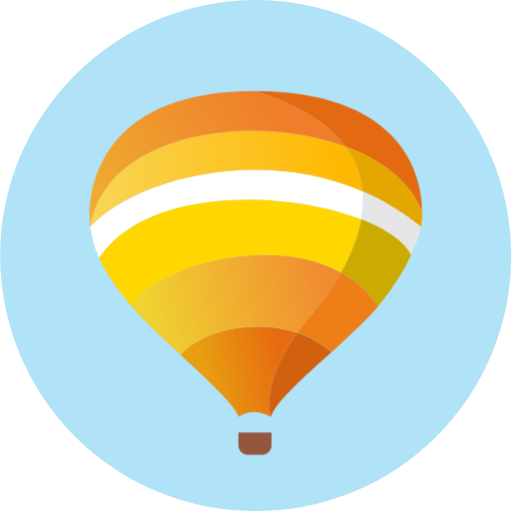
t = 0.00 s
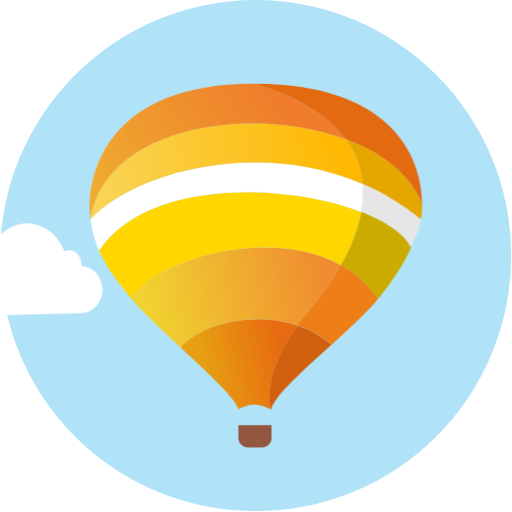
t = 0.97 s
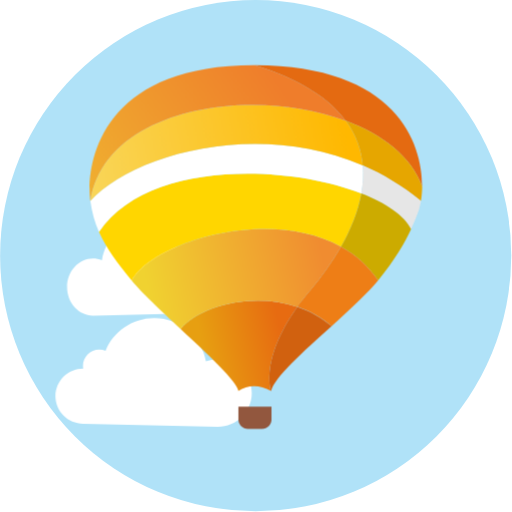
t = 1.98 s
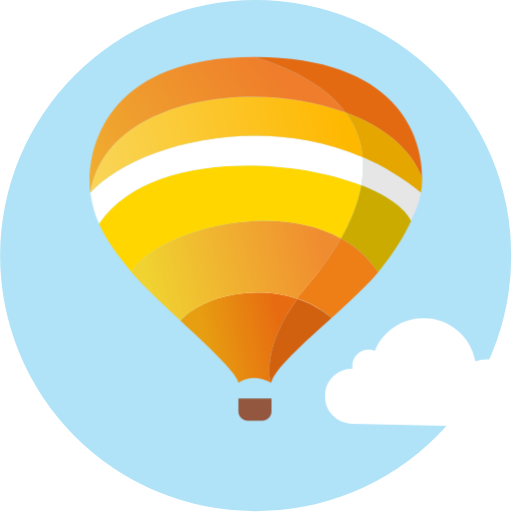
t = 3.00 s
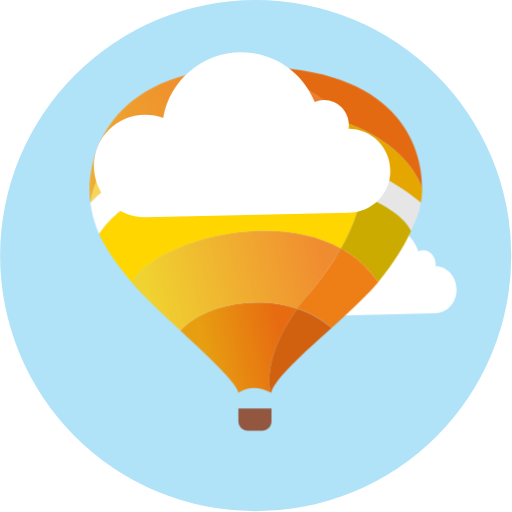
t = 4.13 s
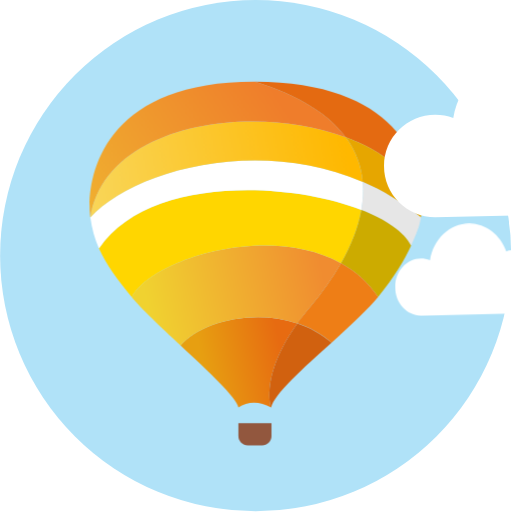
t = 4.91 s

The animated SVG that drew these frames (rendered in a browser with its animation timeline set to each time). Animation: 8 CSS @keyframes rules; one cycle of 6.00 s, repeats indefinitely.

<svg viewBox="0 0 601 601" fill="none" xmlns="http://www.w3.org/2000/svg" id="el_ej1HaiCFk">
<style>@-webkit-keyframes kf_el_62FKNEHWAo_an_r2foy9aNh{0%{-webkit-transform: translate(17.619800567626953px, 262.4169921875px) translate(-17.619800567626953px, -262.4169921875px) translate(-200px, 0px);transform: translate(17.619800567626953px, 262.4169921875px) translate(-17.619800567626953px, -262.4169921875px) translate(-200px, 0px);}100%{-webkit-transform: translate(17.619800567626953px, 262.4169921875px) translate(-17.619800567626953px, -262.4169921875px) translate(590px, 0px);transform: translate(17.619800567626953px, 262.4169921875px) translate(-17.619800567626953px, -262.4169921875px) translate(590px, 0px);}}@keyframes kf_el_62FKNEHWAo_an_r2foy9aNh{0%{-webkit-transform: translate(17.619800567626953px, 262.4169921875px) translate(-17.619800567626953px, -262.4169921875px) translate(-200px, 0px);transform: translate(17.619800567626953px, 262.4169921875px) translate(-17.619800567626953px, -262.4169921875px) translate(-200px, 0px);}100%{-webkit-transform: translate(17.619800567626953px, 262.4169921875px) translate(-17.619800567626953px, -262.4169921875px) translate(590px, 0px);transform: translate(17.619800567626953px, 262.4169921875px) translate(-17.619800567626953px, -262.4169921875px) translate(590px, 0px);}}@-webkit-keyframes kf_el_ZuZSvAtvZG_an_kHKYmpFRv{16.11%{-webkit-transform: translate(299.1310119628906px, 373.40399169921875px) translate(-299.1310119628906px, -373.40399169921875px) translate(-550px, 0px);transform: translate(299.1310119628906px, 373.40399169921875px) translate(-299.1310119628906px, -373.40399169921875px) translate(-550px, 0px);}62.22%{-webkit-transform: translate(299.1310119628906px, 373.40399169921875px) translate(-299.1310119628906px, -373.40399169921875px) translate(310px, 0px);transform: translate(299.1310119628906px, 373.40399169921875px) translate(-299.1310119628906px, -373.40399169921875px) translate(310px, 0px);}0%{-webkit-transform: translate(299.1310119628906px, 373.40399169921875px) translate(-299.1310119628906px, -373.40399169921875px) translate(-550px, 0px);transform: translate(299.1310119628906px, 373.40399169921875px) translate(-299.1310119628906px, -373.40399169921875px) translate(-550px, 0px);}100%{-webkit-transform: translate(299.1310119628906px, 373.40399169921875px) translate(-299.1310119628906px, -373.40399169921875px) translate(310px, 0px);transform: translate(299.1310119628906px, 373.40399169921875px) translate(-299.1310119628906px, -373.40399169921875px) translate(310px, 0px);}}@keyframes kf_el_ZuZSvAtvZG_an_kHKYmpFRv{16.11%{-webkit-transform: translate(299.1310119628906px, 373.40399169921875px) translate(-299.1310119628906px, -373.40399169921875px) translate(-550px, 0px);transform: translate(299.1310119628906px, 373.40399169921875px) translate(-299.1310119628906px, -373.40399169921875px) translate(-550px, 0px);}62.22%{-webkit-transform: translate(299.1310119628906px, 373.40399169921875px) translate(-299.1310119628906px, -373.40399169921875px) translate(310px, 0px);transform: translate(299.1310119628906px, 373.40399169921875px) translate(-299.1310119628906px, -373.40399169921875px) translate(310px, 0px);}0%{-webkit-transform: translate(299.1310119628906px, 373.40399169921875px) translate(-299.1310119628906px, -373.40399169921875px) translate(-550px, 0px);transform: translate(299.1310119628906px, 373.40399169921875px) translate(-299.1310119628906px, -373.40399169921875px) translate(-550px, 0px);}100%{-webkit-transform: translate(299.1310119628906px, 373.40399169921875px) translate(-299.1310119628906px, -373.40399169921875px) translate(310px, 0px);transform: translate(299.1310119628906px, 373.40399169921875px) translate(-299.1310119628906px, -373.40399169921875px) translate(310px, 0px);}}@-webkit-keyframes kf_el_5HpnoXsxg-_an_mJDf0AV_-{0%{-webkit-transform: translate(105.19071960449219px, 86.86626434326172px) translate(-105.19071960449219px, -86.86626434326172px) translate(0px, 20px);transform: translate(105.19071960449219px, 86.86626434326172px) translate(-105.19071960449219px, -86.86626434326172px) translate(0px, 20px);}50%{-webkit-transform: translate(105.19071960449219px, 86.86626434326172px) translate(-105.19071960449219px, -86.86626434326172px) translate(0px, -20px);transform: translate(105.19071960449219px, 86.86626434326172px) translate(-105.19071960449219px, -86.86626434326172px) translate(0px, -20px);}100%{-webkit-transform: translate(105.19071960449219px, 86.86626434326172px) translate(-105.19071960449219px, -86.86626434326172px) translate(0px, 20px);transform: translate(105.19071960449219px, 86.86626434326172px) translate(-105.19071960449219px, -86.86626434326172px) translate(0px, 20px);}}@keyframes kf_el_5HpnoXsxg-_an_mJDf0AV_-{0%{-webkit-transform: translate(105.19071960449219px, 86.86626434326172px) translate(-105.19071960449219px, -86.86626434326172px) translate(0px, 20px);transform: translate(105.19071960449219px, 86.86626434326172px) translate(-105.19071960449219px, -86.86626434326172px) translate(0px, 20px);}50%{-webkit-transform: translate(105.19071960449219px, 86.86626434326172px) translate(-105.19071960449219px, -86.86626434326172px) translate(0px, -20px);transform: translate(105.19071960449219px, 86.86626434326172px) translate(-105.19071960449219px, -86.86626434326172px) translate(0px, -20px);}100%{-webkit-transform: translate(105.19071960449219px, 86.86626434326172px) translate(-105.19071960449219px, -86.86626434326172px) translate(0px, 20px);transform: translate(105.19071960449219px, 86.86626434326172px) translate(-105.19071960449219px, -86.86626434326172px) translate(0px, 20px);}}@-webkit-keyframes kf_el_C1aKb-Zd8Ep_an_cnuos-ZoA{50%{-webkit-transform: translate(221.03399658203125px, 61.15549850463867px) translate(-221.03399658203125px, -61.15549850463867px) translate(-600px, 0px);transform: translate(221.03399658203125px, 61.15549850463867px) translate(-221.03399658203125px, -61.15549850463867px) translate(-600px, 0px);}88.33%{-webkit-transform: translate(221.03399658203125px, 61.15549850463867px) translate(-221.03399658203125px, -61.15549850463867px) translate(400px, 0px);transform: translate(221.03399658203125px, 61.15549850463867px) translate(-221.03399658203125px, -61.15549850463867px) translate(400px, 0px);}0%{-webkit-transform: translate(221.03399658203125px, 61.15549850463867px) translate(-221.03399658203125px, -61.15549850463867px) translate(-600px, 0px);transform: translate(221.03399658203125px, 61.15549850463867px) translate(-221.03399658203125px, -61.15549850463867px) translate(-600px, 0px);}100%{-webkit-transform: translate(221.03399658203125px, 61.15549850463867px) translate(-221.03399658203125px, -61.15549850463867px) translate(400px, 0px);transform: translate(221.03399658203125px, 61.15549850463867px) translate(-221.03399658203125px, -61.15549850463867px) translate(400px, 0px);}}@keyframes kf_el_C1aKb-Zd8Ep_an_cnuos-ZoA{50%{-webkit-transform: translate(221.03399658203125px, 61.15549850463867px) translate(-221.03399658203125px, -61.15549850463867px) translate(-600px, 0px);transform: translate(221.03399658203125px, 61.15549850463867px) translate(-221.03399658203125px, -61.15549850463867px) translate(-600px, 0px);}88.33%{-webkit-transform: translate(221.03399658203125px, 61.15549850463867px) translate(-221.03399658203125px, -61.15549850463867px) translate(400px, 0px);transform: translate(221.03399658203125px, 61.15549850463867px) translate(-221.03399658203125px, -61.15549850463867px) translate(400px, 0px);}0%{-webkit-transform: translate(221.03399658203125px, 61.15549850463867px) translate(-221.03399658203125px, -61.15549850463867px) translate(-600px, 0px);transform: translate(221.03399658203125px, 61.15549850463867px) translate(-221.03399658203125px, -61.15549850463867px) translate(-600px, 0px);}100%{-webkit-transform: translate(221.03399658203125px, 61.15549850463867px) translate(-221.03399658203125px, -61.15549850463867px) translate(400px, 0px);transform: translate(221.03399658203125px, 61.15549850463867px) translate(-221.03399658203125px, -61.15549850463867px) translate(400px, 0px);}}#el_ej1HaiCFk *{-webkit-animation-duration: 6s;animation-duration: 6s;-webkit-animation-iteration-count: infinite;animation-iteration-count: infinite;-webkit-animation-timing-function: cubic-bezier(0, 0, 1, 1);animation-timing-function: cubic-bezier(0, 0, 1, 1);}#el_-Nw-brvDjB{fill: #B0E2F8;}#el_62FKNEHWAo{fill: white;}#el_ZuZSvAtvZG{fill: white;}#el_jWzn8qeyDw{fill: #92573E;}#el_VLsBvt64uA{fill: url(#paint0_linear);}#el_9FskNxGXT8{fill: url(#paint1_linear);}#el_pPqN38CNdR{fill: #FFD600;}#el_HWMV13GZXO{fill: white;}#el_lRsgbTAU56{fill: url(#paint2_linear);}#el_o-bL8Lz8jL{fill: url(#paint3_linear);}#el_987oont9mt{fill: #E46A11;}#el_KRa1z4lqUQ{fill: #E6A600;}#el_7yfzV82s9L{fill: #E6E6E6;}#el_vz9LK_n70c{fill: #CCAB00;}#el_rdVE5MHaFSp{fill: #EE7E16;}#el_C9FgTcUcuHg{fill: #D1610F;}#el_C1aKb-Zd8Ep{fill: white;}#el_C1aKb-Zd8Ep_an_cnuos-ZoA{-webkit-animation-fill-mode: backwards;animation-fill-mode: backwards;-webkit-transform: translate(221.03399658203125px, 61.15549850463867px) translate(-221.03399658203125px, -61.15549850463867px) translate(-600px, 0px);transform: translate(221.03399658203125px, 61.15549850463867px) translate(-221.03399658203125px, -61.15549850463867px) translate(-600px, 0px);-webkit-animation-name: kf_el_C1aKb-Zd8Ep_an_cnuos-ZoA;animation-name: kf_el_C1aKb-Zd8Ep_an_cnuos-ZoA;-webkit-animation-timing-function: cubic-bezier(0, 0, 1, 1);animation-timing-function: cubic-bezier(0, 0, 1, 1);}#el_5HpnoXsxg-_an_mJDf0AV_-{-webkit-animation-fill-mode: backwards;animation-fill-mode: backwards;-webkit-transform: translate(105.19071960449219px, 86.86626434326172px) translate(-105.19071960449219px, -86.86626434326172px) translate(0px, 20px);transform: translate(105.19071960449219px, 86.86626434326172px) translate(-105.19071960449219px, -86.86626434326172px) translate(0px, 20px);-webkit-animation-name: kf_el_5HpnoXsxg-_an_mJDf0AV_-;animation-name: kf_el_5HpnoXsxg-_an_mJDf0AV_-;-webkit-animation-timing-function: cubic-bezier(0.42, 0, 0.58, 1);animation-timing-function: cubic-bezier(0.42, 0, 0.58, 1);}#el_ZuZSvAtvZG_an_kHKYmpFRv{-webkit-animation-fill-mode: backwards;animation-fill-mode: backwards;-webkit-transform: translate(299.1310119628906px, 373.40399169921875px) translate(-299.1310119628906px, -373.40399169921875px) translate(-550px, 0px);transform: translate(299.1310119628906px, 373.40399169921875px) translate(-299.1310119628906px, -373.40399169921875px) translate(-550px, 0px);-webkit-animation-name: kf_el_ZuZSvAtvZG_an_kHKYmpFRv;animation-name: kf_el_ZuZSvAtvZG_an_kHKYmpFRv;-webkit-animation-timing-function: cubic-bezier(0, 0, 1, 1);animation-timing-function: cubic-bezier(0, 0, 1, 1);}#el_62FKNEHWAo_an_r2foy9aNh{-webkit-animation-fill-mode: backwards;animation-fill-mode: backwards;-webkit-transform: translate(17.619800567626953px, 262.4169921875px) translate(-17.619800567626953px, -262.4169921875px) translate(-200px, 0px);transform: translate(17.619800567626953px, 262.4169921875px) translate(-17.619800567626953px, -262.4169921875px) translate(-200px, 0px);-webkit-animation-name: kf_el_62FKNEHWAo_an_r2foy9aNh;animation-name: kf_el_62FKNEHWAo_an_r2foy9aNh;-webkit-animation-timing-function: cubic-bezier(0, 0, 1, 1);animation-timing-function: cubic-bezier(0, 0, 1, 1);}
</style>
	<circle cx="300.138" cy="300.099" r="300" id="el_-Nw-brvDjB"/>
	<g id="el_62FKNEHWAo_an_r2foy9aNh" data-animator-group="true" data-animator-type="0"><path id="el_62FKNEHWAo" d="M167.959 367.535C181.658 367.535 192.763 355.23 192.763 340.051C192.763 324.872 181.658 312.567 167.959 312.567C168.137 311.573 168.232 310.953 168.232 309.902C168.232 301.205 161.596 293.748 153.748 293.748C151.731 293.748 149.812 294.214 148.074 295.053C141.198 275.931 124.337 262.417 104.629 262.417C81.4987 262.417 62.2921 281.03 58.5425 305.477C55.2369 304.105 51.6575 303.356 47.92 303.356C31.1857 303.356 17.6198 318.388 17.6198 336.931C17.6198 355.474 31.1857 370.507 47.92 370.507L167.959 367.535Z"/></g>
	<g id="el_ZuZSvAtvZG_an_kHKYmpFRv" data-animator-group="true" data-animator-type="0"><path id="el_ZuZSvAtvZG" d="M331.767 497.311C313.743 497.311 299.131 482.806 299.131 464.914C299.131 447.022 313.743 432.517 331.767 432.517C331.534 431.346 331.409 430.615 331.409 429.376C331.409 419.124 340.139 410.336 350.467 410.336C353.121 410.336 355.645 410.884 357.932 411.874C366.98 389.334 389.164 373.404 415.097 373.404C445.531 373.404 470.803 395.344 475.737 424.16C480.086 422.544 484.796 421.66 489.714 421.66C511.733 421.66 529.582 439.379 529.582 461.237C529.582 483.094 511.733 500.813 489.714 500.813L331.767 497.311Z"/></g>
	<g id="el_5HpnoXsxg-_an_mJDf0AV_-" data-animator-group="true" data-animator-type="0"><g id="el_5HpnoXsxg-">
		<path d="M279.799 487.867V502.759C279.799 508.835 284.724 513.759 290.799 513.759H307.646C313.721 513.759 318.646 508.835 318.646 502.759V487.867H279.799Z" id="el_jWzn8qeyDw"/>
		<path d="M279.797 469.236C290.282 462.235 304.122 461.297 318.26 469.236C318.26 469.236 304.529 432.602 348.922 370.507C297.338 353.434 235.552 368.649 211.87 396.587C244.649 427.146 278.108 458.371 279.797 469.236Z" id="el_VLsBvt64uA"/>
		<path d="M211.539 396.278L211.87 396.587C235.552 368.649 297.338 353.434 348.922 370.507C353.487 364.12 358.667 357.465 364.541 350.552C377.351 335.475 389.86 318.284 400.226 299.96C314.271 252.233 177.09 295.706 154.662 339.985C165.569 353.42 188.357 374.665 211.539 396.278Z" id="el_9FskNxGXT8"/>
		<path d="M154.662 339.985C177.09 295.706 314.271 252.233 400.226 299.96C411.511 280.009 420.255 258.714 424.079 237.339C334.31 202.482 172.089 199.247 116.113 282.652C124.706 302.056 137.847 319.274 154.662 339.985Z" id="el_pPqN38CNdR"/>
		<path d="M106.027 246.371C107.81 259.869 111.226 271.614 116.113 282.652C172.089 199.247 334.31 202.482 424.079 237.339C426.035 226.407 426.703 215.454 425.766 204.649C298.666 149.432 152.907 193.531 106.027 246.371Z" id="el_HWMV13GZXO"/>
		<path d="M106.027 246.371C152.907 193.531 298.666 149.432 425.766 204.649C424.187 186.425 418.04 168.622 405.799 152.052C294.492 110.72 122.933 136.533 106.027 246.371Z" id="el_lRsgbTAU56"/>
		<path d="M299.131 86.8673C112.159 86.4547 101.111 209.145 106.027 246.371C122.933 136.533 294.492 110.721 405.799 152.052C386.81 126.347 353.154 103.608 299.131 86.8673Z" id="el_o-bL8Lz8jL"/>
		<path d="M495.508 229.252C495.977 178.484 465.028 87.2334 299.131 86.8673C353.154 103.608 386.81 126.347 405.799 152.052C448.885 168.051 482.943 194.111 495.508 229.252Z" id="el_987oont9mt"/>
		<path d="M494.02 246.371C494.882 241.498 495.448 235.702 495.508 229.252C482.943 194.111 448.885 168.051 405.799 152.052C418.04 168.622 424.187 186.425 425.766 204.649C449.416 214.923 472.42 228.636 494.02 246.371Z" id="el_KRa1z4lqUQ"/>
		<path d="M482.502 279.437C492.091 258.878 492.832 253.094 494.02 246.371C472.42 228.636 449.416 214.923 425.767 204.649C426.703 215.454 426.035 226.407 424.079 237.339C453.243 248.663 474.759 263.324 482.502 279.437Z" id="el_7yfzV82s9L"/>
		<path d="M400.226 299.96C417.183 309.375 432.146 322.34 443.841 339.548C463.082 316.067 475.084 295.342 482.502 279.437C474.759 263.324 453.242 248.663 424.079 237.339C420.255 258.714 411.511 280.009 400.226 299.96Z" id="el_vz9LK_n70c"/>
		<path d="M389.193 393.223C411.975 372.857 433 352.779 443.841 339.548C432.146 322.34 417.183 309.375 400.226 299.96C389.86 318.284 377.351 335.475 364.541 350.552C358.667 357.465 353.487 364.12 348.922 370.506C363.529 375.341 377.319 382.766 389.193 393.223Z" id="el_rdVE5MHaFSp"/>
		<path d="M318.26 469.236C321.461 454.059 356.027 422.873 389.193 393.224C377.319 382.766 363.529 375.341 348.922 370.507C304.529 432.602 318.26 469.236 318.26 469.236Z" id="el_C9FgTcUcuHg"/>
	</g></g>
	<g id="el_C1aKb-Zd8Ep_an_cnuos-ZoA" data-animator-group="true" data-animator-type="0"><path id="el_C1aKb-Zd8Ep" d="M519.734 249.636C546.951 249.636 569.015 227.573 569.015 200.356C569.015 173.139 546.951 151.076 519.734 151.076C520.087 149.294 520.275 148.183 520.275 146.298C520.275 130.704 507.093 117.334 491.498 117.334C487.491 117.334 483.678 118.169 480.225 119.674C466.564 85.3875 433.065 61.1555 393.907 61.1555C347.951 61.1555 309.791 94.53 302.341 138.363C295.773 135.905 288.661 134.56 281.236 134.56C247.987 134.56 221.034 161.514 221.034 194.762C221.034 228.011 247.987 254.964 281.236 254.964L519.734 249.636Z"/></g>
	<defs>
		<linearGradient id="paint0_linear" x1="239.679" y1="421.758" x2="330.642" y2="401.983" gradientUnits="userSpaceOnUse">
		<stop stop-color="#E79F11"/>
		<stop offset="1" stop-color="#E76B11"/>
		</linearGradient>
		<linearGradient id="paint1_linear" x1="176.4" y1="359.468" x2="400.226" y2="310.031" gradientUnits="userSpaceOnUse">
		<stop stop-color="#F0D230"/>
		<stop offset="0.911283" stop-color="#F08C30"/>
		</linearGradient>
		<linearGradient id="paint2_linear" x1="106.027" y1="238.842" x2="409.741" y2="174.575" gradientUnits="userSpaceOnUse">
		<stop stop-color="#F9D659"/>
		<stop offset="1" stop-color="#FFB800"/>
		</linearGradient>
		<linearGradient id="paint3_linear" x1="105.191" y1="234.887" x2="320.755" y2="95.4761" gradientUnits="userSpaceOnUse">
		<stop stop-color="#F0AF30"/>
		<stop offset="1" stop-color="#EF7D2B"/>
		</linearGradient>
	</defs>
</svg>